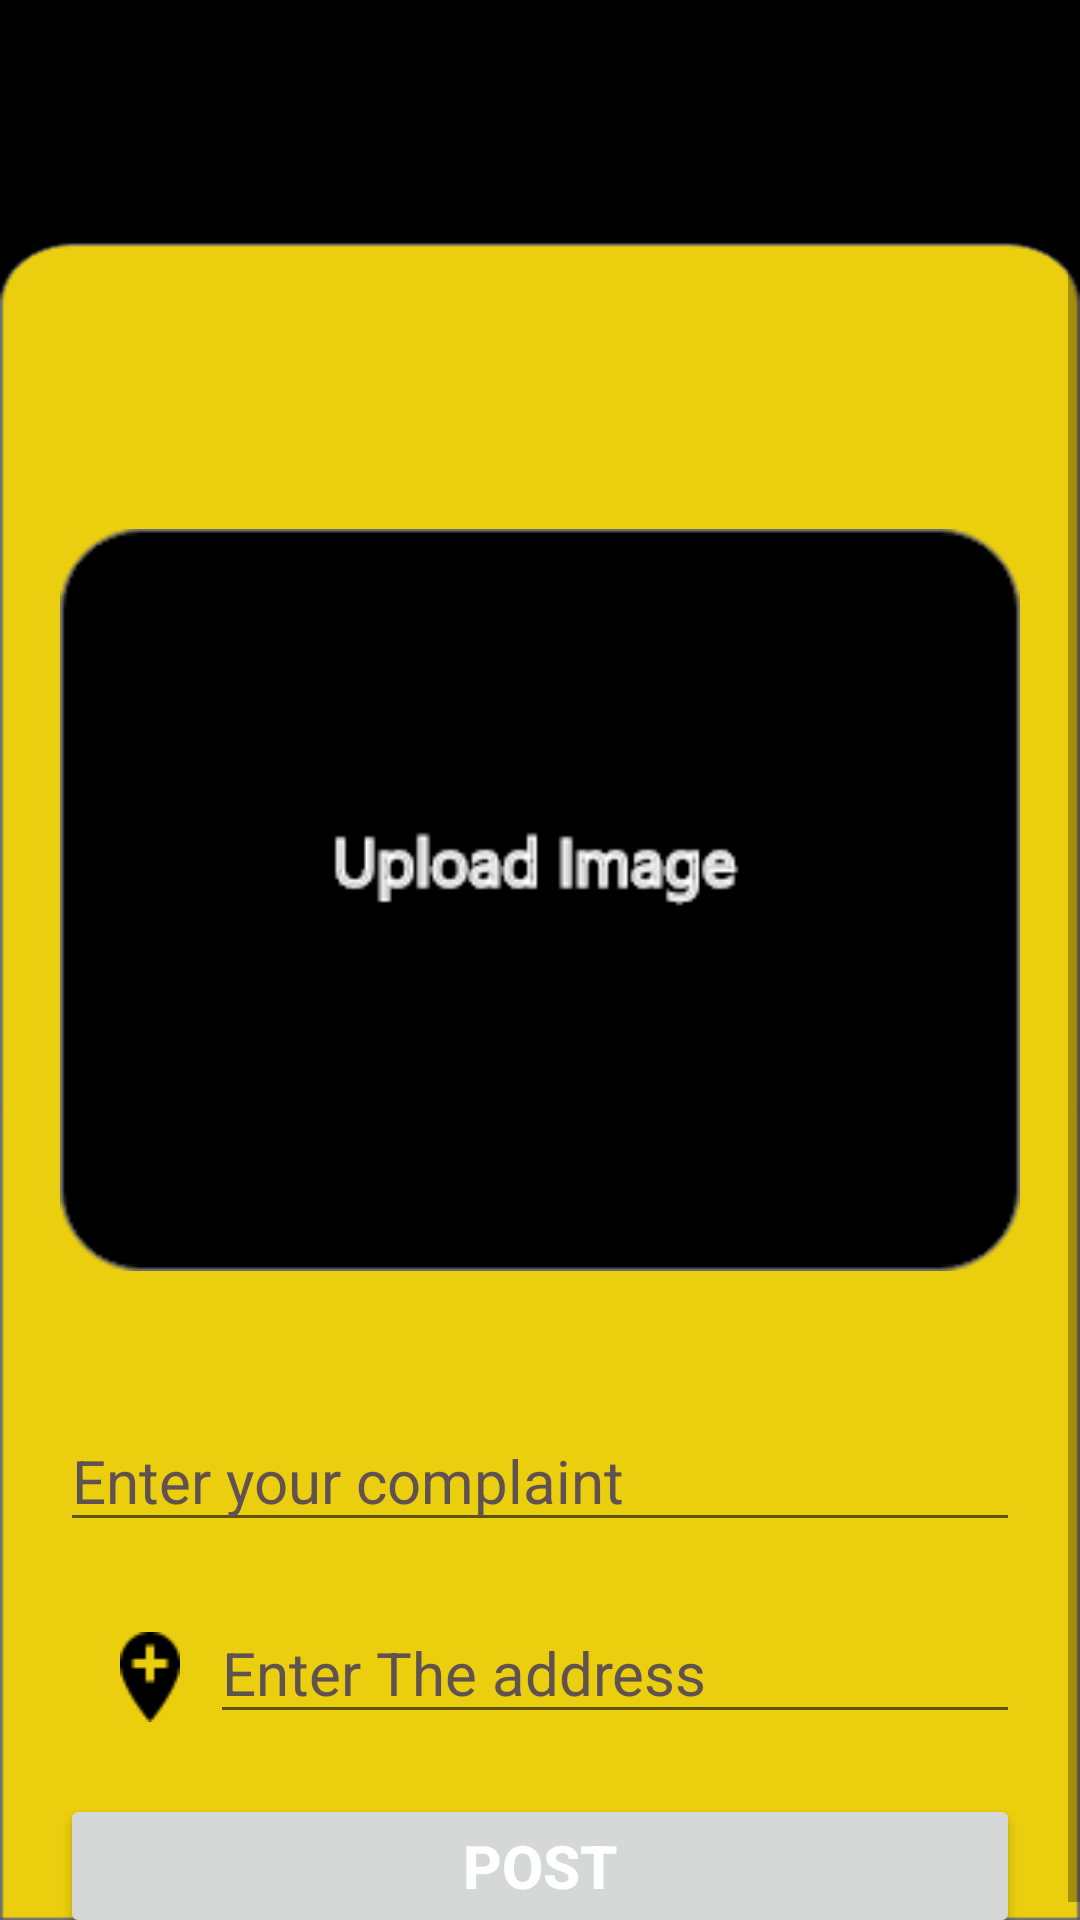

Write the Android layout XML for this screen, with the resource values it uses.
<!-- AndroidManifest.xml: application theme Theme.Road_naksha -->
<!-- res/layout/upload_activity.xml -->
<?xml version="1.0" encoding="utf-8"?>

<RelativeLayout
    xmlns:android="http://schemas.android.com/apk/res/android"
    xmlns:tools="http://schemas.android.com/tools"
    android:layout_width="match_parent"
    android:layout_height="match_parent"
    android:background="@drawable/bg3">

    <ScrollView
        android:layout_width="match_parent"
        android:layout_height="wrap_content">

        <RelativeLayout
            android:layout_width="match_parent"
            android:layout_height="wrap_content">

    <ImageView
        android:layout_width="match_parent"
        android:layout_height="300dp"
        android:layout_marginTop="150dp"
        android:src="@drawable/upload"
        android:layout_marginLeft="20dp"
        android:layout_marginRight="20dp"
        android:id="@+id/uploadPic" />
    <EditText
        android:layout_width="match_parent"
        android:layout_height="wrap_content"
        android:layout_below="@+id/uploadPic"
        android:layout_marginTop="20sp"
        android:id="@+id/descriptionID"
        android:hint="Enter your complaint"
        android:textSize="20sp"
        android:textColorHint="#615252"
        android:layout_marginRight="20dp"
        android:layout_marginLeft="20dp"
        android:textColor="@color/black"
        tools:ignore="Autofill,TextFields" />
    <LinearLayout
        android:layout_width="match_parent"
        android:layout_height="wrap_content"
        android:id="@+id/checkID"
        android:layout_below="@+id/descriptionID"
        android:layout_marginTop="20sp"
        android:layout_marginLeft="20dp"
        android:layout_marginRight="20dp"
        android:orientation="horizontal">
        <ImageView
            android:layout_width="20dp"
            android:id="@+id/addLocation"
            android:layout_height="30dp"
            android:layout_marginTop="10dp"
            android:background="@drawable/location"
            android:layout_marginStart="20dp"
            tools:ignore="ContentDescription" />
        <EditText
            android:layout_width="match_parent"
            android:layout_height="wrap_content"
            android:layout_marginStart="10dp"
            android:id="@+id/addressId"
            android:textColorHint="#615252"
            android:hint="Enter The address"
            android:textColor="@color/black"
            android:textSize="20sp"
            tools:ignore="Autofill,LabelFor,TextFields" />

    </LinearLayout>
    <Button
        android:layout_width="match_parent"
        android:layout_height="wrap_content"
        android:layout_below="@+id/checkID"
        android:layout_marginTop="20sp"
        android:layout_marginLeft="20dp"
        android:layout_marginRight="20dp"
        android:text="Post"
        android:textSize="20sp"
        android:textStyle="bold"
        android:textColor="@color/white"

        android:id="@+id/postBtn"/>
        </RelativeLayout>
    </ScrollView>

</RelativeLayout>
<!-- resources referenced by this layout -->
<resources>
  <color name="black">#FF000000</color>
  <color name="white">#FFFFFFFF</color>
  <!-- drawable bg3: png bitmap (drawable, 9322 bytes) -->
  <!-- drawable location: png bitmap (drawable, 461 bytes) -->
  <!-- drawable upload: png bitmap (drawable, 6243 bytes) -->
  <style name="Theme.Road_naksha" parent="Theme.MaterialComponents.DayNight.DarkActionBar">
          
          <item name="colorPrimary">@color/purple_500</item>
          <item name="colorPrimaryVariant">@color/purple_700</item>
          <item name="colorOnPrimary">@color/white</item>
          
          <item name="colorSecondary">@color/teal_200</item>
          <item name="colorSecondaryVariant">@color/teal_700</item>
          <item name="colorOnSecondary">@color/black</item>
          
          <item name="android:statusBarColor" tools:targetApi="l">?attr/colorPrimaryVariant</item>
          
      </style>
  <color name="purple_500">#FF000000</color>
  <color name="purple_700">#FF000000</color>
  <color name="teal_200">#FF03DAC5</color>
  <color name="teal_700">#FF018786</color>
</resources>
